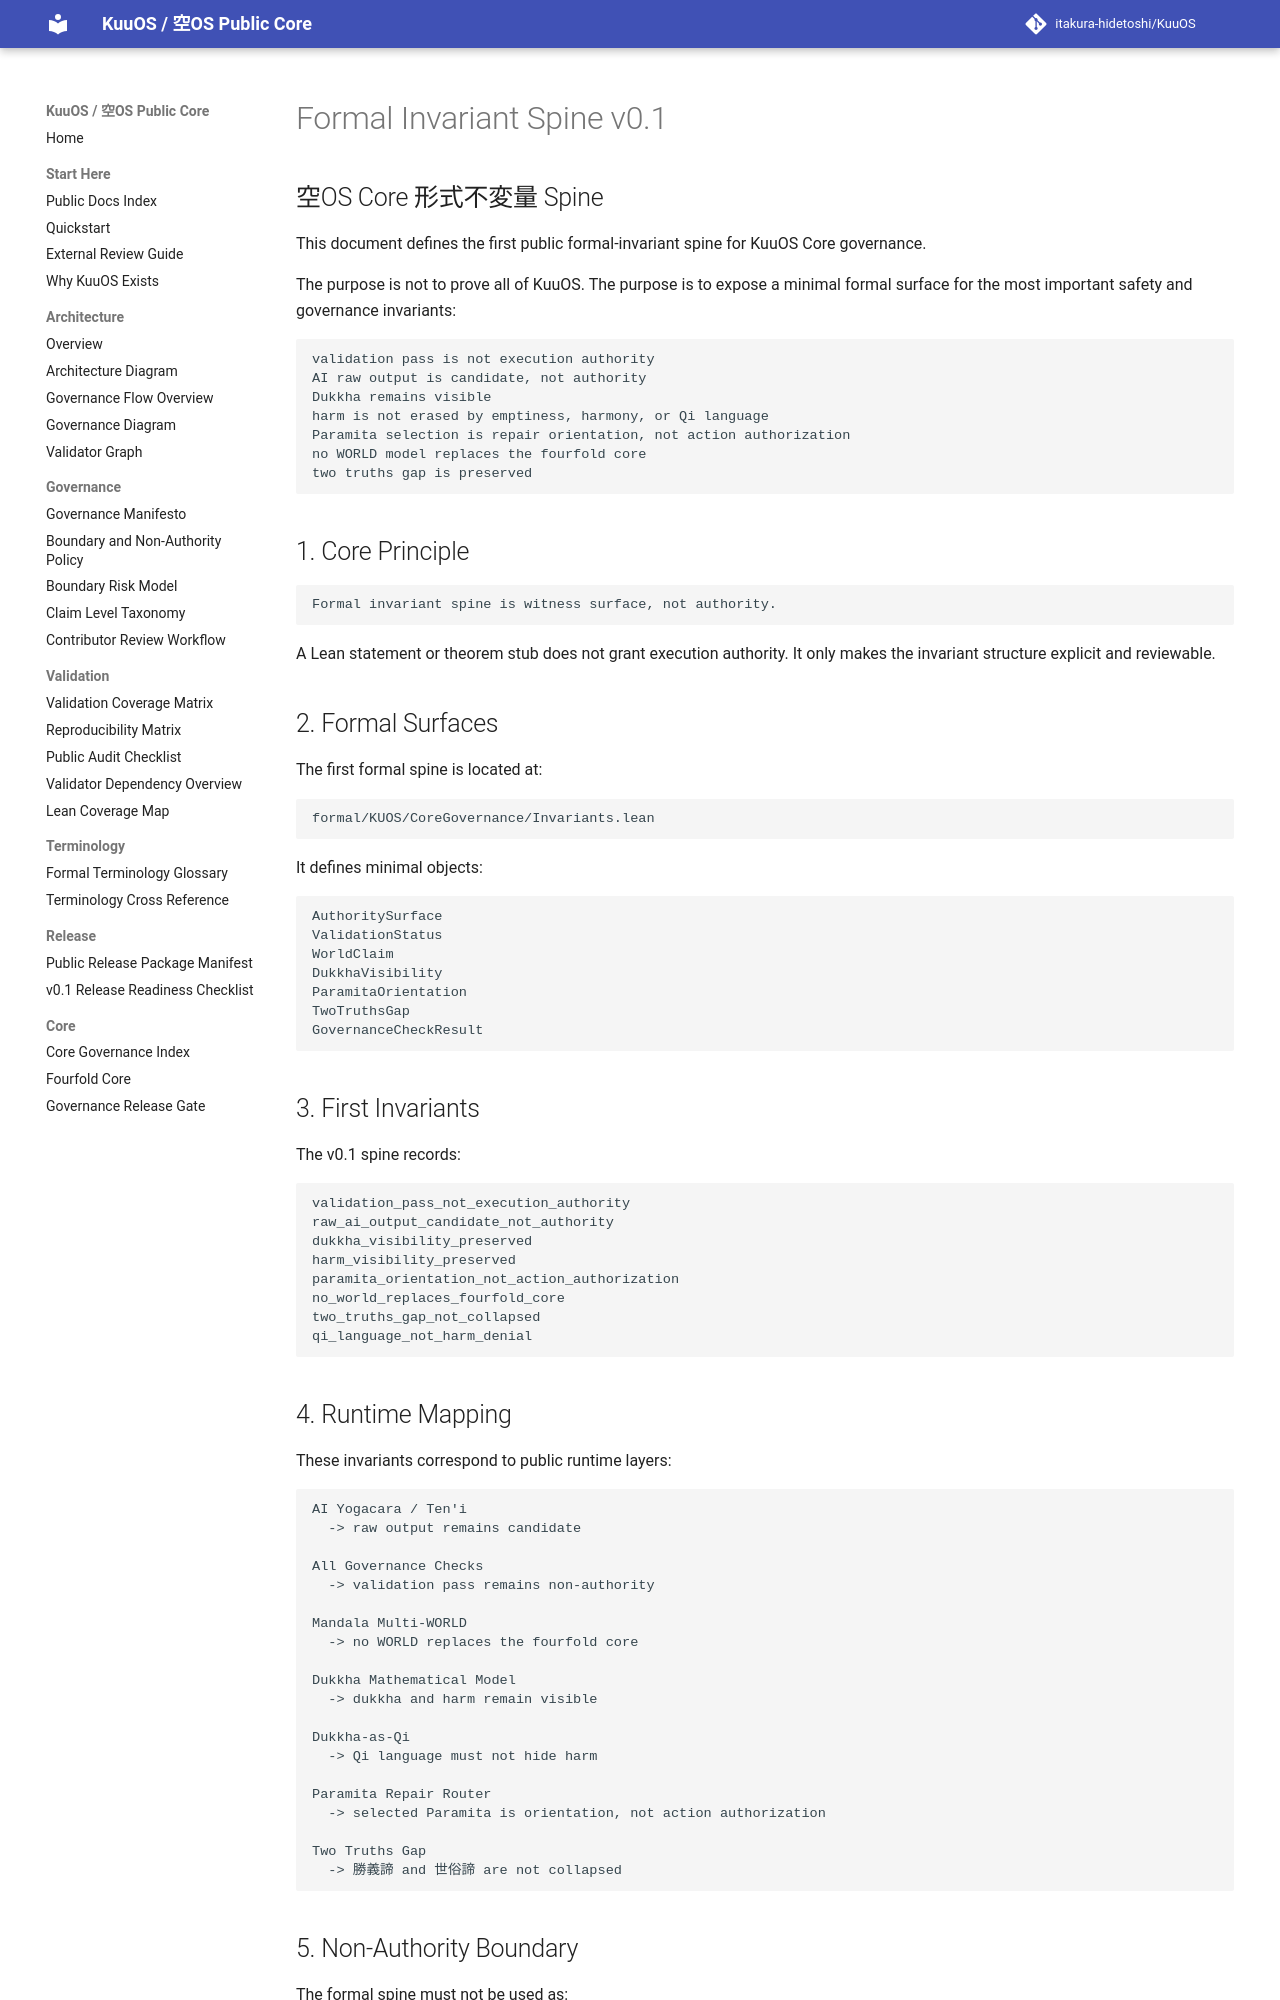

repository: itakura-hidetoshi/KuuOS · page: FORMAL_INVARIANT_SPINE_v0_1/index.html · generator: mkdocs

# Formal Invariant Spine v0.1

## 空OS Core 形式不変量 Spine

This document defines the first public formal-invariant spine for KuuOS Core governance.

The purpose is not to prove all of KuuOS. The purpose is to expose a minimal formal surface for the most important safety and governance invariants:

```text
validation pass is not execution authority
AI raw output is candidate, not authority
Dukkha remains visible
harm is not erased by emptiness, harmony, or Qi language
Paramita selection is repair orientation, not action authorization
no WORLD model replaces the fourfold core
two truths gap is preserved
```

## 1. Core Principle

```text
Formal invariant spine is witness surface, not authority.
```

A Lean statement or theorem stub does not grant execution authority. It only makes the invariant structure explicit and reviewable.

## 2. Formal Surfaces

The first formal spine is located at:

```text
formal/KUOS/CoreGovernance/Invariants.lean
```

It defines minimal objects:

```text
AuthoritySurface
ValidationStatus
WorldClaim
DukkhaVisibility
ParamitaOrientation
TwoTruthsGap
GovernanceCheckResult
```

## 3. First Invariants

The v0.1 spine records:

```text
validation_pass_not_execution_authority
raw_ai_output_candidate_not_authority
dukkha_visibility_preserved
harm_visibility_preserved
paramita_orientation_not_action_authorization
no_world_replaces_fourfold_core
two_truths_gap_not_collapsed
qi_language_not_harm_denial
```

## 4. Runtime Mapping

These invariants correspond to public runtime layers:

```text
AI Yogacara / Ten'i
  -> raw output remains candidate

All Governance Checks
  -> validation pass remains non-authority

Mandala Multi-WORLD
  -> no WORLD replaces the fourfold core

Dukkha Mathematical Model
  -> dukkha and harm remain visible

Dukkha-as-Qi
  -> Qi language must not hide harm

Paramita Repair Router
  -> selected Paramita is orientation, not action authorization

Two Truths Gap
  -> 勝義諦 and 世俗諦 are not collapsed
```
